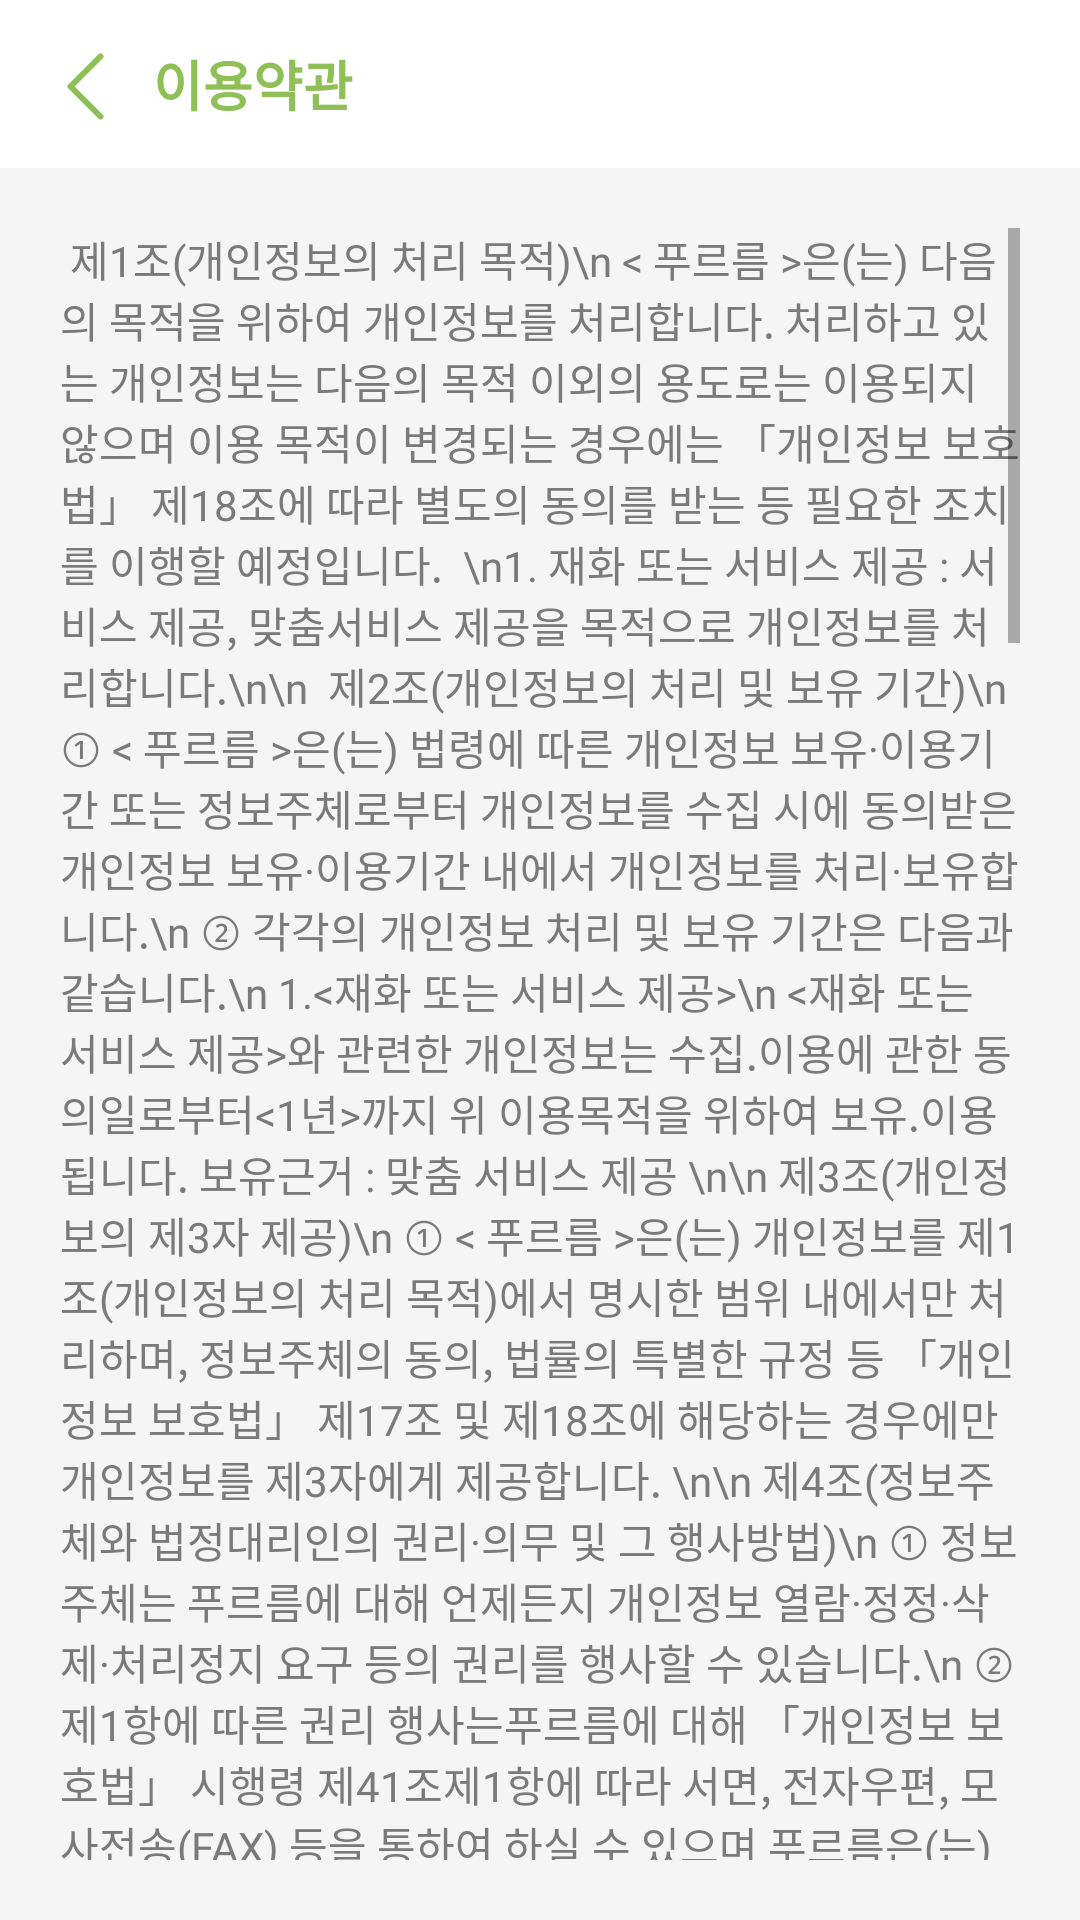

The Android layout XML behind this screen, and the referenced resources:
<!-- AndroidManifest.xml: application theme AppTheme -->
<!-- res/layout/fragment_set_tos.xml -->
<?xml version="1.0" encoding="utf-8"?>
<RelativeLayout xmlns:android="http://schemas.android.com/apk/res/android"
    xmlns:tools="http://schemas.android.com/tools"
    android:layout_width="match_parent"
    android:layout_height="match_parent"
    android:background="@color/back_gray"
    tools:context=".Fragment.SetTosFragment">

    
    <LinearLayout
        android:id="@+id/tos_top_bar"
        android:layout_width="match_parent"
        android:layout_height="56dp"
        android:layout_alignParentTop="true"
        android:background="@color/white"
        android:orientation="horizontal">

        <ImageButton
            android:id="@+id/tos_pass_btn"
            android:layout_width="25dp"
            android:layout_height="25dp"
            android:layout_marginLeft="16dp"
            android:layout_marginTop="1dp"
            android:layout_gravity="center_vertical"
            android:background="@color/back_gray"
            android:backgroundTint="@color/transparent"
            android:padding="10dp"
            android:src="@drawable/ic_back" />

        <TextView
            android:layout_width="wrap_content"
            android:layout_height="match_parent"
            android:layout_gravity="right"
            android:layout_marginLeft="10dp"
            android:gravity="center"
            android:fontFamily="@font/notosanscjkkr_medium"
            android:includeFontPadding="false"
            android:text="@string/set_tos"
            android:textColor="@color/pp_green"
            android:textSize="18sp"
            android:textStyle="bold" />
    </LinearLayout>

    <ScrollView
        android:layout_width="match_parent"
        android:layout_height="match_parent"
        android:layout_below="@+id/tos_top_bar"
        android:layout_alignParentStart="true"
        android:layout_alignParentBottom="true"
        android:layout_marginTop="0dp"
        android:layout_marginBottom="0dp"
        android:padding="20dp"
        android:layout_alignParentLeft="true">

        <TextView
            android:id="@+id/tos_txt"
            android:layout_width="match_parent"
            android:layout_height="match_parent"
            android:layout_below="@+id/tos_top_bar"
            android:fontFamily="@font/notosanscjkkr_regular"
            android:includeFontPadding="false"
            android:text="
제1조(개인정보의 처리 목적)\n
&lt; 푸르름 &gt;은(는) 다음의 목적을 위하여 개인정보를 처리합니다. 처리하고 있는 개인정보는 다음의 목적 이외의 용도로는 이용되지 않으며 이용 목적이 변경되는 경우에는 「개인정보 보호법」 제18조에 따라 별도의 동의를 받는 등 필요한 조치를 이행할 예정입니다.

\n1. 재화 또는 서비스 제공 :
서비스 제공, 맞춤서비스 제공을 목적으로 개인정보를 처리합니다.\n\n

제2조(개인정보의 처리 및 보유 기간)\n
① &lt; 푸르름 &gt;은(는) 법령에 따른 개인정보 보유·이용기간 또는 정보주체로부터 개인정보를 수집 시에 동의받은 개인정보 보유·이용기간 내에서 개인정보를 처리·보유합니다.\n
② 각각의 개인정보 처리 및 보유 기간은 다음과 같습니다.\n
1.&lt;재화 또는 서비스 제공&gt;\n
&lt;재화 또는 서비스 제공&gt;와 관련한 개인정보는 수집.이용에 관한 동의일로부터&lt;1년&gt;까지 위 이용목적을 위하여 보유.이용됩니다.
보유근거 : 맞춤 서비스 제공
\n\n
제3조(개인정보의 제3자 제공)\n
① &lt; 푸르름 &gt;은(는) 개인정보를 제1조(개인정보의 처리 목적)에서 명시한 범위 내에서만 처리하며, 정보주체의 동의, 법률의 특별한 규정 등 「개인정보 보호법」 제17조 및 제18조에 해당하는 경우에만 개인정보를 제3자에게 제공합니다.
\n\n
제4조(정보주체와 법정대리인의 권리·의무 및 그 행사방법)\n
① 정보주체는 푸르름에 대해 언제든지 개인정보 열람·정정·삭제·처리정지 요구 등의 권리를 행사할 수 있습니다.\n
② 제1항에 따른 권리 행사는푸르름에 대해 「개인정보 보호법」 시행령 제41조제1항에 따라 서면, 전자우편, 모사전송(FAX) 등을 통하여 하실 수 있으며 푸르름은(는) 이에 대해 지체 없이 조치하겠습니다.\n
③ 제1항에 따른 권리 행사는 정보주체의 법정대리인이나 위임을 받은 자 등 대리인을 통하여 하실 수 있습니다.이 경우 “개인정보 처리 방법에 관한 고시(제2020-7호)” 별지 제11호 서식에 따른 위임장을 제출하셔야 합니다.\n
④ 개인정보 열람 및 처리정지 요구는 「개인정보 보호법」 제35조 제4항, 제37조 제2항에 의하여 정보주체의 권리가 제한 될 수 있습니다.\n
⑤ 개인정보의 정정 및 삭제 요구는 다른 법령에서 그 개인정보가 수집 대상으로 명시되어 있는 경우에는 그 삭제를 요구할 수 없습니다.\n
⑥ 푸르름은(는) 정보주체 권리에 따른 열람의 요구, 정정·삭제의 요구, 처리정지의 요구 시 열람 등 요구를 한 자가 본인이거나 정당한 대리인인지를 확인합니다.\n
\n\n
제5조(처리하는 개인정보의 항목 작성)\n
① &lt; 푸르름 &gt;은(는) 다음의 개인정보 항목을 처리하고 있습니다.
1&lt; 재화 또는 서비스 제공 &gt;
필수항목 : 서비스 이용 기록, 쿠키, 이용자 식물정보
선택항목 : 사진접근
\n\n
제6조(개인정보의 파기)\n
① &lt; 푸르름 &gt; 은(는) 개인정보 보유기간의 경과, 처리목적 달성 등 개인정보가 불필요하게 되었을 때에는 지체없이 해당 개인정보를 파기합니다.\n
② 정보주체로부터 동의받은 개인정보 보유기간이 경과하거나 처리목적이 달성되었음에도 불구하고 다른 법령에 따라 개인정보를 계속 보존하여야 하는 경우에는, 해당 개인정보를 별도의 데이터베이스(DB)로 옮기거나 보관장소를 달리하여 보존합니다.\n
1. 법령 근거 : ??\n
2. 보존하는 개인정보 항목 : 계좌정보, 거래날짜\n
③ 개인정보 파기의 절차 및 방법은 다음과 같습니다.\n
1. 파기절차\n
&lt; 푸르름 &gt; 은(는) 파기 사유가 발생한 개인정보를 선정하고, &lt; 푸르름 &gt; 의 개인정보 보호책임자의 승인을 받아 개인정보를 파기합니다.\n
2. 파기방법
전자적 파일 형태의 정보는 기록을 재생할 수 없는 기술적 방법을 사용합니다.
종이에 출력된 개인정보는 분쇄기로 분쇄하거나 소각을 통하여 파기합니다
\n\n
제7조(개인정보의 안전성 확보 조치)\n
&lt; 푸르름 &gt;은(는) 개인정보의 안전성 확보를 위해 다음과 같은 조치를 취하고 있습니다.\n
1. 개인정보 취급 직원의 최소화 및 교육 :
개인정보를 취급하는 직원을 지정하고 담당자에 한정시켜 최소화 하여 개인정보를 관리하는 대책을 시행하고 있습니다.
\n\n
제8조(개인정보 자동 수집 장치의 설치•운영 및 거부에 관한 사항)\n
① 푸르름 은(는) 이용자에게 개별적인 맞춤서비스를 제공하기 위해 이용정보를 저장하고 수시로 불러오는 ‘쿠키(cookie)’를 사용합니다.\n
② 쿠키는 웹사이트를 운영하는데 이용되는 서버(http)가 이용자의 컴퓨터 브라우저에게 보내는 소량의 정보이며 이용자들의 PC 컴퓨터내의 하드디스크에 저장되기도 합니다.\n
가. 쿠키의 사용 목적 : 이용자가 방문한 각 서비스와 웹 사이트들에 대한 방문 및 이용형태, 인기 검색어, 보안접속 여부, 등을 파악하여 이용자에게 최적화된 정보 제공을 위해 사용됩니다.\n
나. 쿠키의 설치•운영 및 거부 : 웹브라우저 상단의 도구&gt;인터넷 옵션&gt;개인정보 메뉴의 옵션 설정을 통해 쿠키 저장을 거부 할 수 있습니다.\n
다. 쿠키 저장을 거부할 경우 맞춤형 서비스 이용에 어려움이 발생할 수 있습니다.
\n\n
제9조 (개인정보 보호책임자)\n
① 푸르름 은(는) 개인정보 처리에 관한 업무를 총괄해서 책임지고, 개인정보 처리와 관련한 정보주체의 불만처리 및 피해구제 등을 위하여 아래와 같이 개인정보 보호책임자를 지정하고 있습니다.\n
▶ 개인정보 보호책임자\n
\t성명 :전유리\n
\t연락처 :jeon1310@gmail.com
\n
② 정보주체께서는 푸르름 의 서비스(또는 사업)을 이용하시면서 발생한 모든 개인정보 보호 관련 문의, 불만처리, 피해구제 등에 관한 사항을 개인정보 보호책임자 및 담당부서로 문의하실 수 있습니다. 푸르름 은(는) 정보주체의 문의에 대해 지체 없이 답변 및 처리해드릴 것입니다.
\n\n
제10조(개인정보 열람청구)\n
정보주체는 ｢개인정보 보호법｣ 제35조에 따른 개인정보의 열람 청구를 아래의 부서에 할 수 있습니다.\n
&lt; 푸르름 &gt;은(는) 정보주체의 개인정보 열람청구가 신속하게 처리되도록 노력하겠습니다.\n
▶ 개인정보 열람청구 접수·처리 부서\n
담당자 : 전유리
연락처 : jeon1310@gmail.com
\n\n
제11조(권익침해 구제방법)\n
정보주체는 개인정보침해로 인한 구제를 받기 위하여 개인정보분쟁조정위원회, 한국인터넷진흥원 개인정보침해신고센터 등에 분쟁해결이나 상담 등을 신청할 수 있습니다. 이 밖에 기타 개인정보침해의 신고, 상담에 대하여는 아래의 기관에 문의하시기 바랍니다.
\n1. 개인정보분쟁조정위원회 : (국번없이) 1833-6972 (www.kopico.go.kr)\n
2. 개인정보침해신고센터 : (국번없이) 118 (privacy.kisa.or.kr)\n
3. 대검찰청 : (국번없이) 1301 (www.spo.go.kr)\n
4. 경찰청 : (국번없이) 182 (cyberbureau.police.go.kr)\n

「개인정보보호법」제35조(개인정보의 열람), 제36조(개인정보의 정정·삭제), 제37조(개인정보의 처리정지 등)의 규정에 의한 요구에 대 하여 공공기관의 장이 행한 처분 또는 부작위로 인하여 권리 또는 이익의 침해를 받은 자는 행정심판법이 정하는 바에 따라 행정심판을 청구할 수 있습니다."
            android:textColor="@color/tos_gray_text" />

    </ScrollView>


</RelativeLayout>
<!-- resources referenced by this layout -->
<resources>
  <color name="back_gray">#F5F5F5</color>
  <color name="pp_green">#8EC057</color>
  <color name="tos_gray_text">#7A7A7A</color>
  <color name="transparent">#00FFFFFF</color>
  <color name="white">#FFFFFFFF</color>
  <!-- drawable ic_back (drawable) -->
  <vector xmlns:android="http://schemas.android.com/apk/res/android"
      android:width="13dp"
      android:height="23dp"
      android:viewportWidth="13"
      android:viewportHeight="23">
    <path
        android:pathData="M11.5,1.5L1.5,11.5L11.5,21.5"
        android:strokeLineJoin="round"
        android:strokeWidth="2"
        android:fillColor="#00000000"
        android:strokeColor="#8EC057"
        android:strokeLineCap="round"/>
  </vector>
  <string name="set_tos">이용약관</string>
  <style name="AppTheme" parent="Theme.AppCompat.Light.NoActionBar">
           Primary brand color. -DarkActionBar"&gt;
          <item name="colorPrimary">@color/pp_green</item>
          <item name="colorPrimaryVariant">@color/purple_700</item>
          <item name="colorOnPrimary">@color/white</item>
          <item name="windowNoTitle">true</item>
          
          <item name="colorSecondary">@color/teal_200</item>
          <item name="colorSecondaryVariant">@color/teal_700</item>
          <item name="colorOnSecondary">@color/black</item>
          
          <item name="android:statusBarColor" tools:targetApi="l">?attr/colorPrimaryVariant</item>
          
          <item name="android:windowFullscreen">true</item>
      </style>
  <color name="purple_700">#FF3700B3</color>
  <color name="teal_200">#FF03DAC5</color>
  <color name="teal_700">#FF018786</color>
  <color name="black">#FF000000</color>
</resources>
